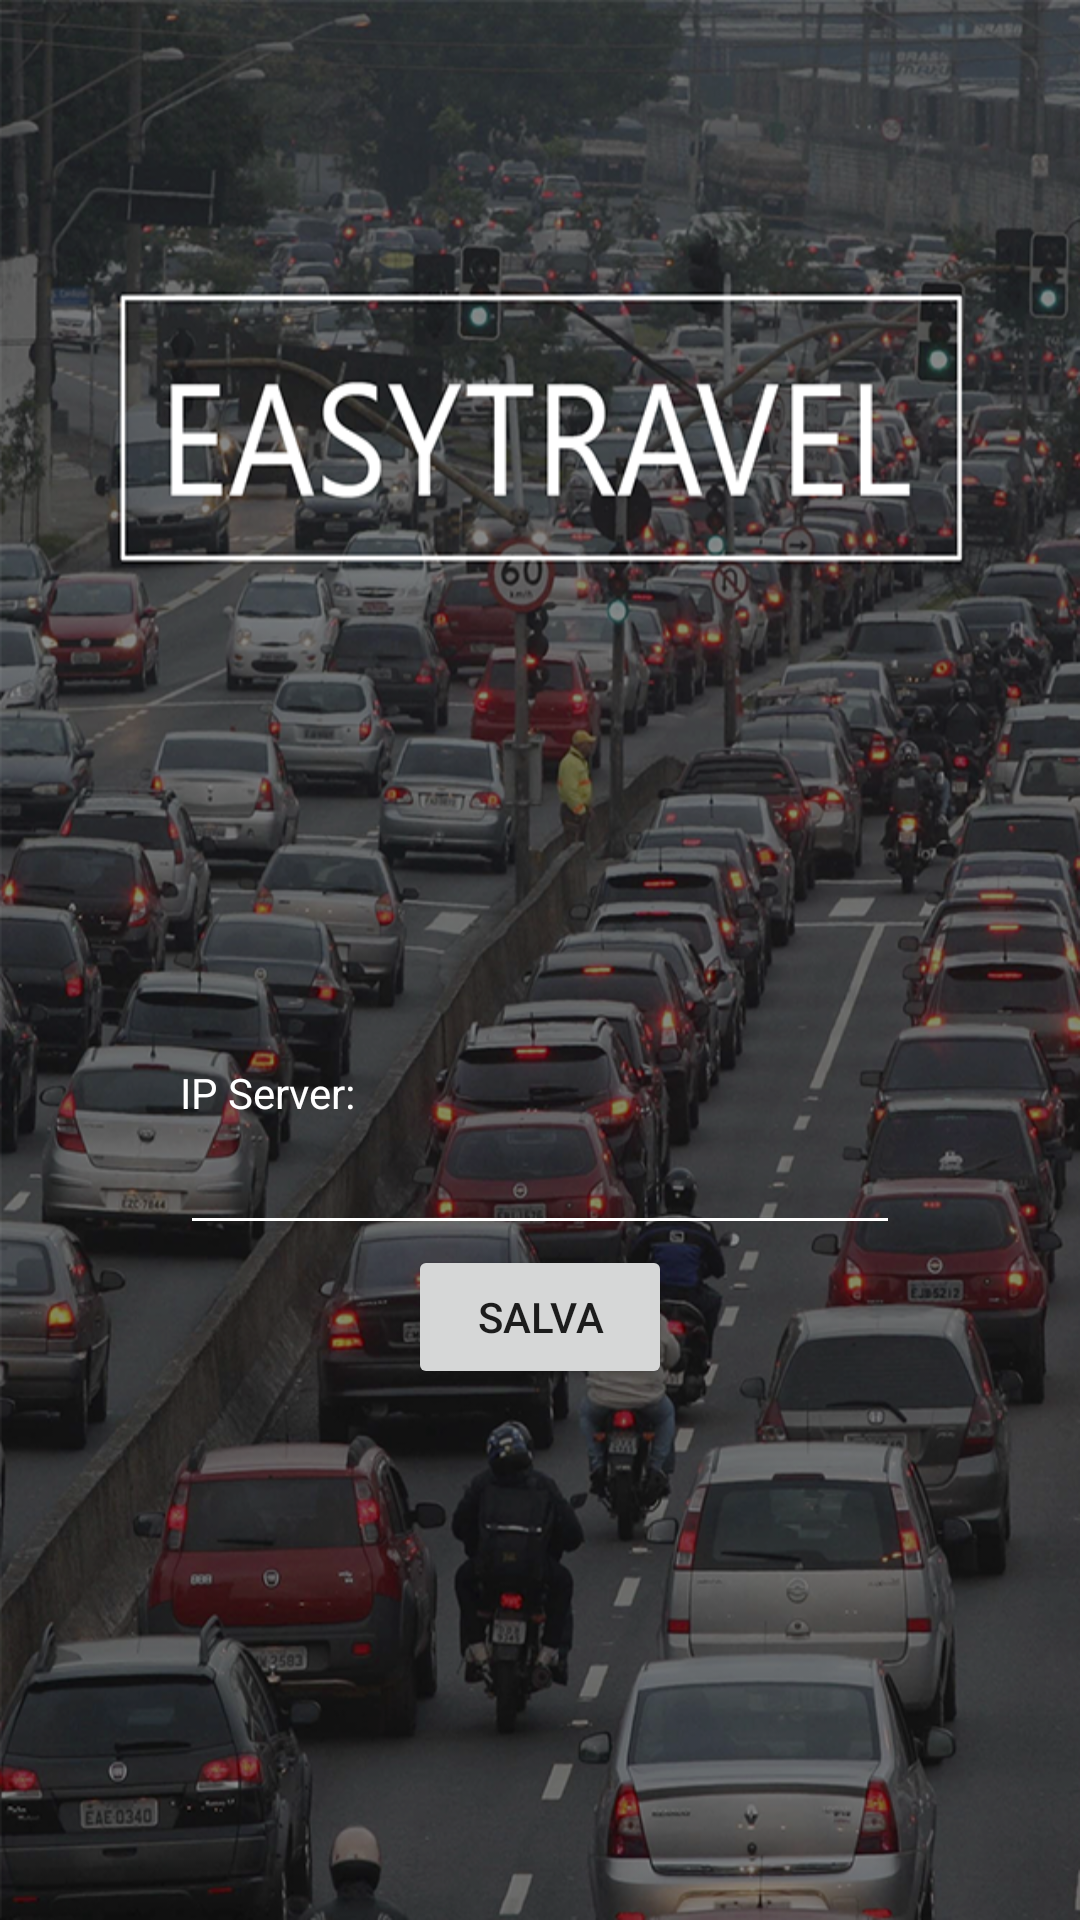

Android layout source for this screen:
<!-- AndroidManifest.xml: application theme AppTheme -->
<!-- res/layout/fragment_setip.xml -->
<ScrollView xmlns:android="http://schemas.android.com/apk/res/android"
    xmlns:tools="http://schemas.android.com/tools"
    android:layout_width="fill_parent"
    android:layout_height="fill_parent"
    android:fillViewport="true"
    tools:context="com.easytravel.app.IPSettings_Fragment"
    android:background="@drawable/backgroundlogin">
    <RelativeLayout
        android:layout_width="match_parent"
        android:layout_height="wrap_content">

        <TextView
            android:text="@string/_0000"
            android:layout_width="wrap_content"
            android:layout_height="wrap_content"
            android:id="@+id/setiptvinvisible"
            android:visibility="invisible"
            android:layout_marginBottom="158dp"
            android:textColor="@color/colorWhite"
            android:layout_alignParentBottom="true"
            android:layout_alignParentRight="true"
            android:layout_alignParentEnd="true"
            android:layout_marginRight="60dp"
            android:layout_marginEnd="60dp" />

        <EditText
            android:layout_width="wrap_content"
            android:layout_height="wrap_content"
            android:inputType="textPersonName"
            android:ems="10"
            android:id="@+id/setipetip"
            android:layout_above="@+id/setipbtnset"
            android:layout_alignLeft="@+id/setiptvip"
            android:layout_alignStart="@+id/setiptvip"
            android:layout_alignRight="@+id/setiptvinvisible"
            android:layout_alignEnd="@+id/setiptvinvisible"
            android:textColor="@color/colorWhite"
            android:backgroundTint="@color/colorWhite"
            tools:targetApi="lollipop" />

        <TextView
            android:text="@string/ip_server"
            android:layout_width="wrap_content"
            android:layout_height="wrap_content"
            android:id="@+id/setiptvip"
            android:layout_above="@+id/setipetip"
            android:layout_alignParentLeft="true"
            android:layout_alignParentStart="true"
            android:layout_marginLeft="60dp"
            android:layout_marginStart="60dp"
            android:textColor="@color/colorWhite" />

        <Button
            android:text="@string/salva"
            android:layout_width="wrap_content"
            android:layout_height="wrap_content"
            android:id="@+id/setipbtnset"
            android:layout_above="@+id/setiptvinvisible"
            android:layout_centerHorizontal="true"
            android:onClick="onClickSetIP"/>

    </RelativeLayout>
</ScrollView>
<!-- resources referenced by this layout -->
<resources>
  <color name="colorWhite">#FFF</color>
  <!-- drawable backgroundlogin: png bitmap (drawable-hdpi, 684954 bytes) -->
  <string name="_0000">0000</string>
  <string name="ip_server">IP Server:</string>
  <string name="salva">SALVA</string>
  <style name="AppTheme" parent="Theme.AppCompat.Light.DarkActionBar">
          
          <item name="colorPrimary">@color/colorPrimary</item>
          <item name="colorPrimaryDark">@color/colorPrimaryDark</item>
          <item name="colorAccent">@color/colorAccent</item>
      </style>
  <color name="colorPrimary">#c62828</color>
  <color name="colorPrimaryDark">#b71c1c</color>
  <color name="colorAccent">#D6D6D6</color>
</resources>
